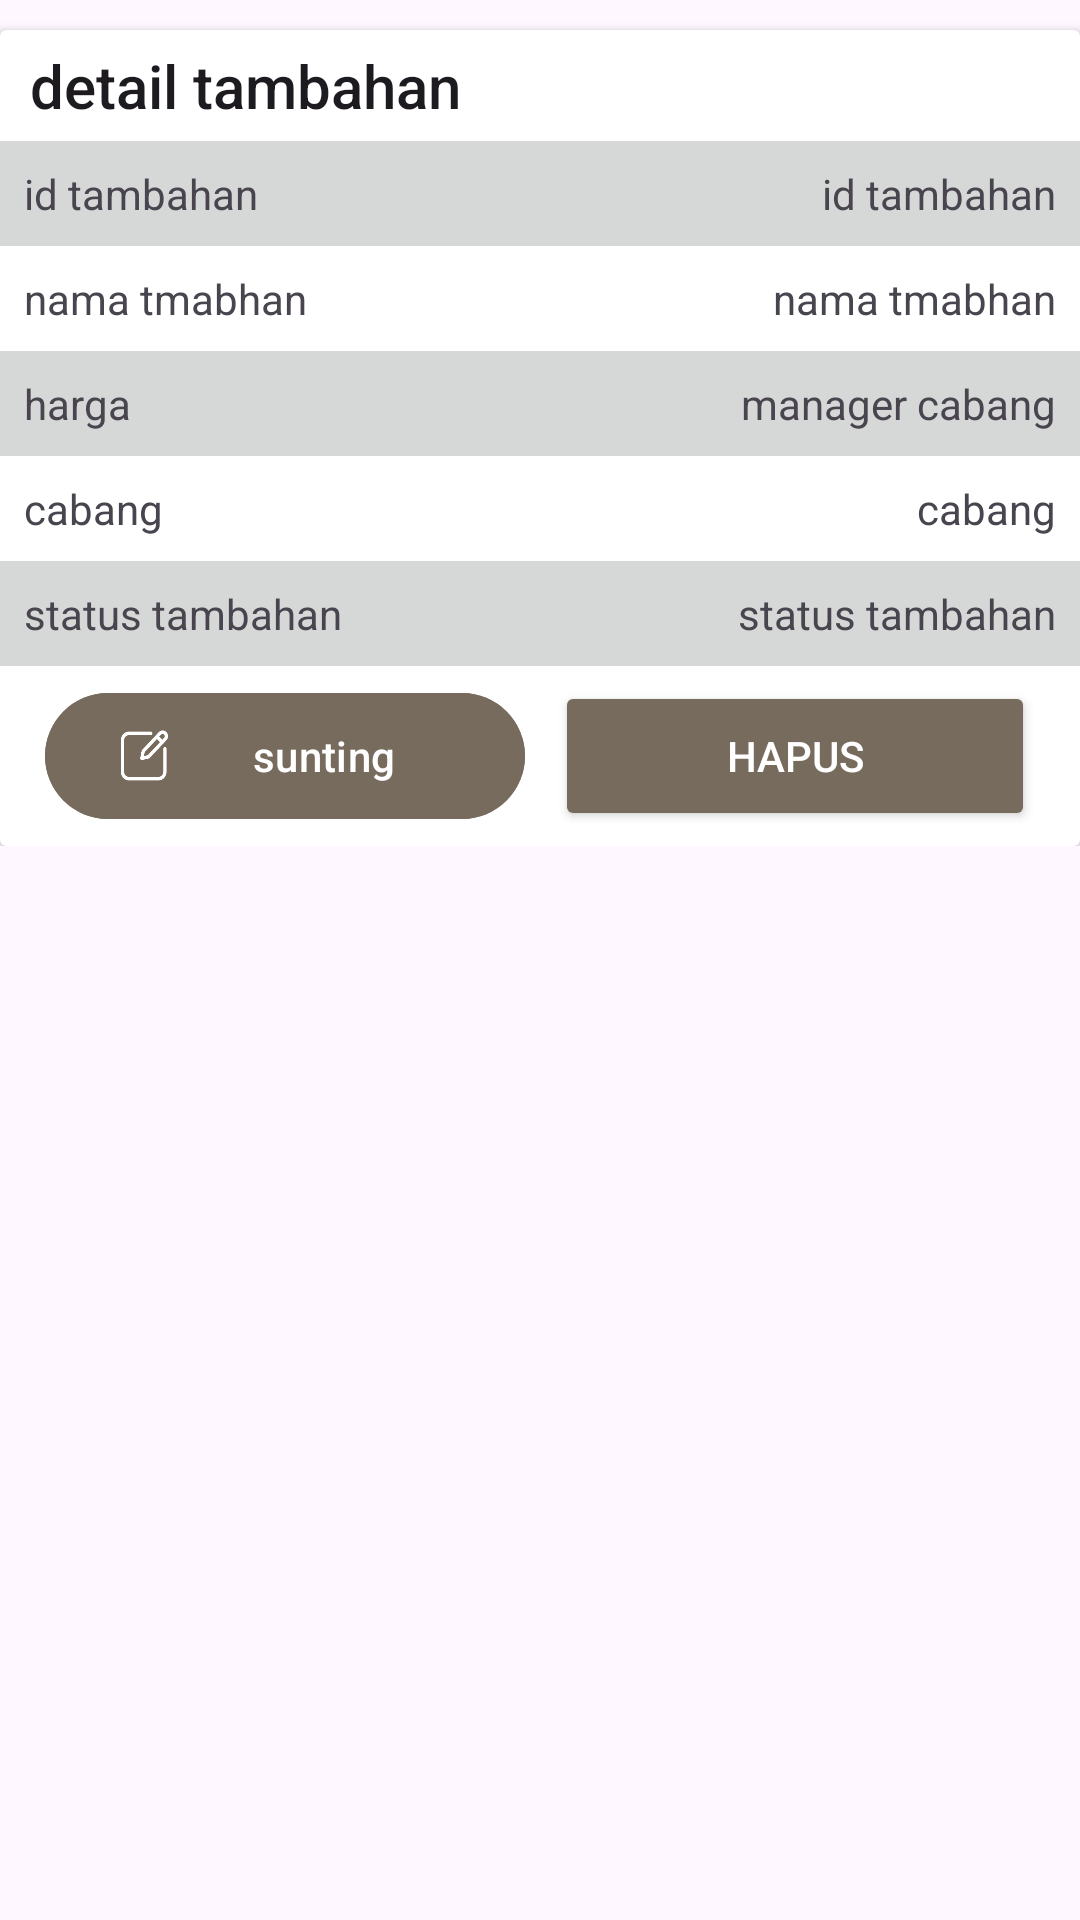

Android layout source for this screen:
<!-- AndroidManifest.xml: application theme Theme.Laundryy -->
<!-- res/layout/dialog_mod_tambahan.xml -->
<?xml version="1.0" encoding="utf-8"?>
<ScrollView xmlns:android="http://schemas.android.com/apk/res/android"
    android:layout_width="match_parent"
    android:layout_height="match_parent"
    xmlns:app="http://schemas.android.com/apk/res-auto">
    <androidx.constraintlayout.widget.ConstraintLayout
        android:layout_width="match_parent"
        android:layout_height="wrap_content">
        <androidx.cardview.widget.CardView
            android:layout_width="match_parent"
            android:layout_height="wrap_content"
            android:layout_marginTop="10dp"
            android:layout_marginBottom="10dp"
            app:cardPreventCornerOverlap="false"
            app:layout_constraintStart_toStartOf="parent"
            app:layout_constraintEnd_toEndOf="parent"
            app:layout_constraintTop_toTopOf="parent">
            <LinearLayout
                android:layout_width="match_parent"
                android:layout_height="match_parent"
                android:orientation="vertical">
                <TextView
                    android:layout_width="match_parent"
                    android:layout_height="wrap_content"
                    android:paddingStart="10dp"
                    android:paddingTop="5dp"
                    android:paddingEnd="10dp"
                    android:paddingBottom="5dp"
                    android:textAppearance="@style/TextAppearance.AppCompat.Title"
                    android:text="@string/detailTambahan"/>
                <LinearLayout
                    android:layout_width="match_parent"
                    android:layout_height="match_parent"
                    android:gravity="center_horizontal|center_vertical"
                    android:background="?android:attr/colorButtonNormal"
                    android:padding="8dp"
                    android:orientation="horizontal">
                    <TextView
                        android:id="@+id/tvJudul1"
                        android:layout_width="wrap_content"
                        android:layout_height="wrap_content"
                        android:text="@string/idTambahan"
                        android:layout_weight="1.35"/>
                    <TextView
                        android:id="@+id/tvJudul2"
                        android:layout_width="wrap_content"
                        android:layout_height="wrap_content"
                        android:text="@string/idTambahan"
                        android:gravity="end"
                        android:layout_weight="1.35"/>
                </LinearLayout>
                <LinearLayout
                    android:layout_width="match_parent"
                    android:layout_height="match_parent"
                    android:gravity="center_horizontal|center_vertical"
                    android:padding="8dp"
                    android:orientation="horizontal">
                    <TextView
                        android:id="@+id/tvNama1"
                        android:layout_width="wrap_content"
                        android:layout_height="wrap_content"
                        android:text="@string/namaTambahan"
                        android:layout_weight="1.35"/>
                    <TextView
                        android:id="@+id/tvNama2"
                        android:layout_width="wrap_content"
                        android:layout_height="wrap_content"
                        android:text="@string/namaTambahan"
                        android:gravity="end"
                        android:layout_weight="1.35"/>
                </LinearLayout>
                <LinearLayout
                    android:layout_width="match_parent"
                    android:layout_height="match_parent"
                    android:gravity="center_horizontal|center_vertical"
                    android:background="?android:attr/colorButtonNormal"
                    android:padding="8dp"
                    android:orientation="horizontal">
                    <TextView
                        android:id="@+id/tvHarga1"
                        android:layout_width="wrap_content"
                        android:layout_height="wrap_content"
                        android:text="@string/hargaTambah"
                        android:layout_weight="1.35"/>
                    <TextView
                        android:id="@+id/tvHarga2"
                        android:layout_width="wrap_content"
                        android:layout_height="wrap_content"
                        android:text="@string/managerCabang"
                        android:gravity="end"
                        android:layout_weight="1.35"/>
                </LinearLayout>
                <LinearLayout
                    android:layout_width="match_parent"
                    android:layout_height="match_parent"
                    android:gravity="center_horizontal|center_vertical"
                    android:padding="8dp"
                    android:orientation="horizontal">
                    <TextView
                        android:id="@+id/tvCabang1"
                        android:layout_width="wrap_content"
                        android:layout_height="wrap_content"
                        android:text="@string/cabangTamabh"
                        android:layout_weight="1.35"/>
                    <TextView
                        android:id="@+id/tvCabang2"
                        android:layout_width="wrap_content"
                        android:layout_height="wrap_content"
                        android:text="@string/cabangTamabh"
                        android:gravity="end"
                        android:layout_weight="1.35"/>
                </LinearLayout>
                <LinearLayout
                    android:layout_width="match_parent"
                    android:layout_height="match_parent"
                    android:gravity="center_horizontal|center_vertical"
                    android:background="?android:attr/colorButtonNormal"
                    android:padding="8dp"
                    android:orientation="horizontal">
                    <TextView
                        android:id="@+id/tvStatus1"
                        android:layout_width="wrap_content"
                        android:layout_height="wrap_content"
                        android:text="@string/statusTambahan"
                        android:layout_weight="1.35"/>
                    <TextView
                        android:id="@+id/tvStatus2"
                        android:layout_width="wrap_content"
                        android:layout_height="wrap_content"
                        android:text="@string/statusTambahan"
                        android:gravity="end"
                        android:layout_weight="1.35"/>
                </LinearLayout>
                <androidx.constraintlayout.widget.ConstraintLayout
                    android:layout_width="match_parent"
                    android:layout_height="wrap_content"
                    android:paddingTop="5dp"
                    android:paddingStart="10dp"
                    android:paddingEnd="10dp"
                    android:paddingBottom="5dp">
                    <com.google.android.material.button.MaterialButton
                        android:id="@+id/buttonsunting"
                        android:layout_width="0dp"
                        android:layout_height="50dp"
                        android:layout_marginEnd="5dp"
                        android:layout_marginStart="5dp"
                        android:text="@string/sunting"
                        app:icon="@drawable/edit"
                        android:textColor="#ffffff"
                        android:backgroundTint="#776B5D"
                        app:layout_constraintBottom_toBottomOf="parent"
                        app:layout_constraintStart_toStartOf="parent"
                        app:layout_constraintEnd_toStartOf="@+id/buttonhapus"
                        app:layout_constraintTop_toTopOf="parent"/>
                    <Button
                        android:id="@+id/buttonhapus"
                        android:layout_width="0dp"
                        android:layout_height="50dp"
                        android:layout_marginEnd="5dp"
                        android:layout_marginStart="5dp"
                        android:text="@string/hapusMod"
                        app:icon="@drawable/hapus"
                        android:textColor="#ffffff"
                        android:backgroundTint="#776B5D"
                        app:layout_constraintBottom_toBottomOf="parent"
                        app:layout_constraintEnd_toEndOf="parent"
                        app:layout_constraintStart_toEndOf="@+id/buttonsunting"
                        app:layout_constraintTop_toTopOf="parent"/>
                </androidx.constraintlayout.widget.ConstraintLayout>
            </LinearLayout>
        </androidx.cardview.widget.CardView>
    </androidx.constraintlayout.widget.ConstraintLayout>
</ScrollView>
<!-- resources referenced by this layout -->
<resources>
  <!-- drawable edit: png bitmap (drawable, 9486 bytes) -->
  <!-- drawable hapus: png bitmap (drawable, 6025 bytes) -->
  <string name="cabangTamabh">cabang</string>
  <string name="detailTambahan">detail tambahan</string>
  <string name="hapusMod">hapus</string>
  <string name="hargaTambah">harga</string>
  <string name="idTambahan">id tambahan</string>
  <string name="managerCabang">manager cabang</string>
  <string name="namaTambahan">nama tmabhan</string>
  <string name="statusTambahan">status tambahan</string>
  <string name="sunting">sunting</string>
  <style name="Theme.Laundryy" parent="Base.Theme.Laundryy" />
  <style name="Base.Theme.Laundryy" parent="Theme.Material3.DayNight.NoActionBar">
          
          
      </style>
</resources>
